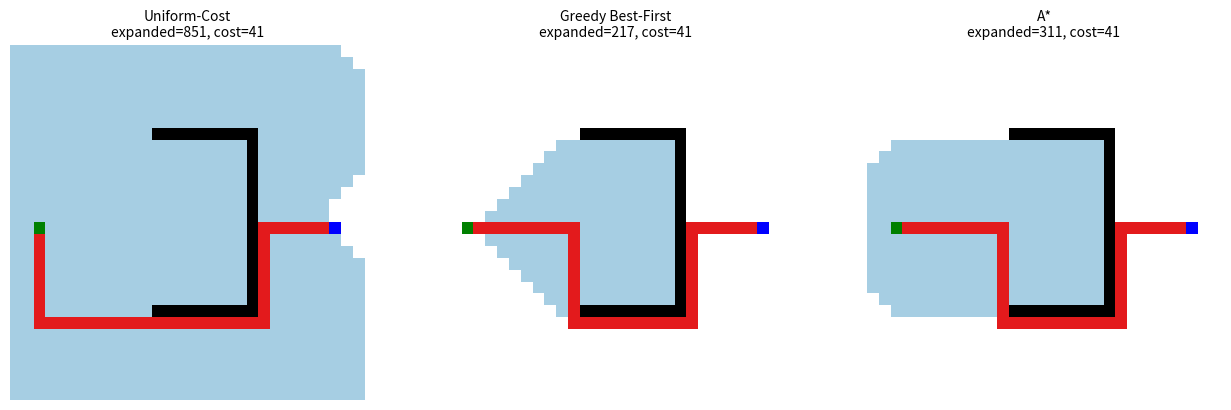

Source code (Python): (Note: this script raises an exception after producing the figure.)
"""Task 1 - UCS vs Greedy Best-First vs A* on grid maps (campus shuttle)."""
import heapq, random, time, json
import matplotlib; matplotlib.use("Agg")
import matplotlib.pyplot as plt
from matplotlib.colors import ListedColormap

OBST = -1  # cell value: -1 obstacle, otherwise cost of entering the cell

def h_manhattan(a, b):
    # Admissible: exact cost in the RELAXED problem (obstacles removed, every step costs the minimum, 1)
    return abs(a[0]-b[0]) + abs(a[1]-b[1])

def search(grid, start, goal, mode):
    n = len(grid); t0 = time.perf_counter()
    cnt = 0; heap = []
    def pri(g, h):
        return {"ucs": (g,), "greedy": (h,), "astar": (g+h, -g)}[mode]  # A* tie-break: deeper node first
    h0 = h_manhattan(start, goal)
    heapq.heappush(heap, (pri(0, h0), cnt, start)); best_g = {start: 0}; parent = {start: None}
    closed = set(); expanded = 0; generated = 1; maxfront = 1; order = []
    while heap:
        _, _, s = heapq.heappop(heap)
        if s in closed: continue
        closed.add(s); expanded += 1; order.append(s)
        if s == goal: break
        for dr, dc in ((1,0),(-1,0),(0,1),(0,-1)):
            r, c = s[0]+dr, s[1]+dc
            if 0 <= r < n and 0 <= c < n and grid[r][c] != OBST and (r, c) not in closed:
                g2 = best_g[s] + grid[r][c]; t = (r, c)
                if mode == "greedy":
                    if t in best_g: continue           # greedy: first discovery only
                elif t in best_g and best_g[t] <= g2: continue
                best_g[t] = g2; parent[t] = s; cnt += 1; generated += 1
                heapq.heappush(heap, (pri(g2, h_manhattan(t, goal)), cnt, t))
        maxfront = max(maxfront, len(best_g) - len(closed))
    found = goal in closed
    path = []
    if found:
        s = goal
        while s is not None: path.append(s); s = parent[s]
        path.reverse()
    cost = sum(grid[r][c] for r, c in path[1:]) if found else None
    return dict(found=found, expanded=expanded, generated=generated, max_frontier=maxfront, cost=cost,
                time_ms=round((time.perf_counter()-t0)*1000, 2), path=path, order=order)

def map_open(n, seed, obst=0.08, cong=0.10):
    rnd = random.Random(seed); g = [[1]*n for _ in range(n)]
    for r in range(n):
        for c in range(n):
            x = rnd.random()
            if x < obst: g[r][c] = OBST
            elif x < obst+cong: g[r][c] = 4        # congested road, cost 4
    g[0][0] = 1; g[n-1][n-1] = 1
    return g, (0, 0), (n-1, n-1)

def map_trap(n):
    g = [[1]*n for _ in range(n)]
    top, bot, left, right = n//4, 3*n//4, int(0.4*n), int(0.67*n)
    for r in range(top, bot+1): g[r][right] = OBST          # back wall of the cup (faces the goal side)
    for c in range(left, right+1): g[top][c] = OBST; g[bot][c] = OBST  # arms -> cup opens toward the start
    return g, (n//2, 2), (n//2, n-3)

def map_unreach(n):
    g, s, t = map_open(n, 7, obst=0.05, cong=0.0)
    g[n-2][n-1] = OBST; g[n-1][n-2] = OBST                    # goal fully enclosed
    return g, s, t

def run_all(grid, s, t):
    res = {m: search(grid, s, t, m) for m in ("ucs", "greedy", "astar")}
    opt = res["ucs"]["cost"]
    for m in res: res[m]["optimal"] = (res[m]["cost"] == opt) if res[m]["found"] else None
    return res

def draw(grid, s, t, res, fname):
    fig, axs = plt.subplots(1, 3, figsize=(13, 4.4))
    for ax, m, name in zip(axs, ("ucs", "greedy", "astar"), ("Uniform-Cost", "Greedy Best-First", "A*")):
        n = len(grid); img = [[0]*n for _ in range(n)]
        for r in range(n):
            for c in range(n):
                if grid[r][c] == OBST: img[r][c] = 1
        for (r, c) in res[m]["order"]: img[r][c] = 2
        for (r, c) in res[m]["path"]: img[r][c] = 3
        img[s[0]][s[1]] = 4; img[t[0]][t[1]] = 5
        ax.imshow(img, cmap=ListedColormap(["white", "black", "#a6cee3", "#e31a1c", "green", "blue"]), vmin=0, vmax=5)
        ax.set_title(f"{name}\nexpanded={res[m]['expanded']}, cost={res[m]['cost']}", fontsize=10); ax.axis("off")
    plt.tight_layout(); fig.subplots_adjust(top=0.84); plt.savefig(fname, dpi=130); plt.close()

if __name__ == "__main__":
    out = {"open": [], "trap": [], "unreach": []}
    for n in (20, 30, 40):
        # open map: 5 random layouts per size
        seeds = []; sd = 0
        while len(seeds) < 5:                       # keep only layouts where a path exists
            g, s, t = map_open(n, sd)
            if search(g, s, t, "ucs")["found"]: seeds.append(sd)
            sd += 1
        for seed in seeds:
            g, s, t = map_open(n, seed); r = run_all(g, s, t)
            out["open"].append(dict(n=n, seed=seed, **{m: {k: v for k, v in r[m].items() if k not in ("path", "order")} for m in r}))
        g, s, t = map_trap(n); r = run_all(g, s, t)
        out["trap"].append(dict(n=n, **{m: {k: v for k, v in r[m].items() if k not in ("path", "order")} for m in r}))
        if n == 30: draw(g, s, t, r, "results/fig_task1_trap.png")
        g, s, t = map_unreach(n); r = run_all(g, s, t)
        out["unreach"].append(dict(n=n, **{m: {k: v for k, v in r[m].items() if k not in ("path", "order")} for m in r}))
        if n == 30: draw(g, s, t, r, "results/fig_task1_unreach.png")
        if n == 30:
            g, s, t = map_open(30, 0); r = run_all(g, s, t); draw(g, s, t, r, "results/fig_task1_open.png")
    json.dump(out, open("results/task1.json", "w"), indent=1)
    for k in out:
        print("==", k)
        for row in out[k]:
            tag = f"n={row['n']}" + (f" seed={row['seed']}" if 'seed' in row else "")
            print(tag, {m: (row[m]['expanded'], row[m]['generated'], row[m]['max_frontier'], row[m]['cost'], row[m]['optimal']) for m in ("ucs", "greedy", "astar")})
